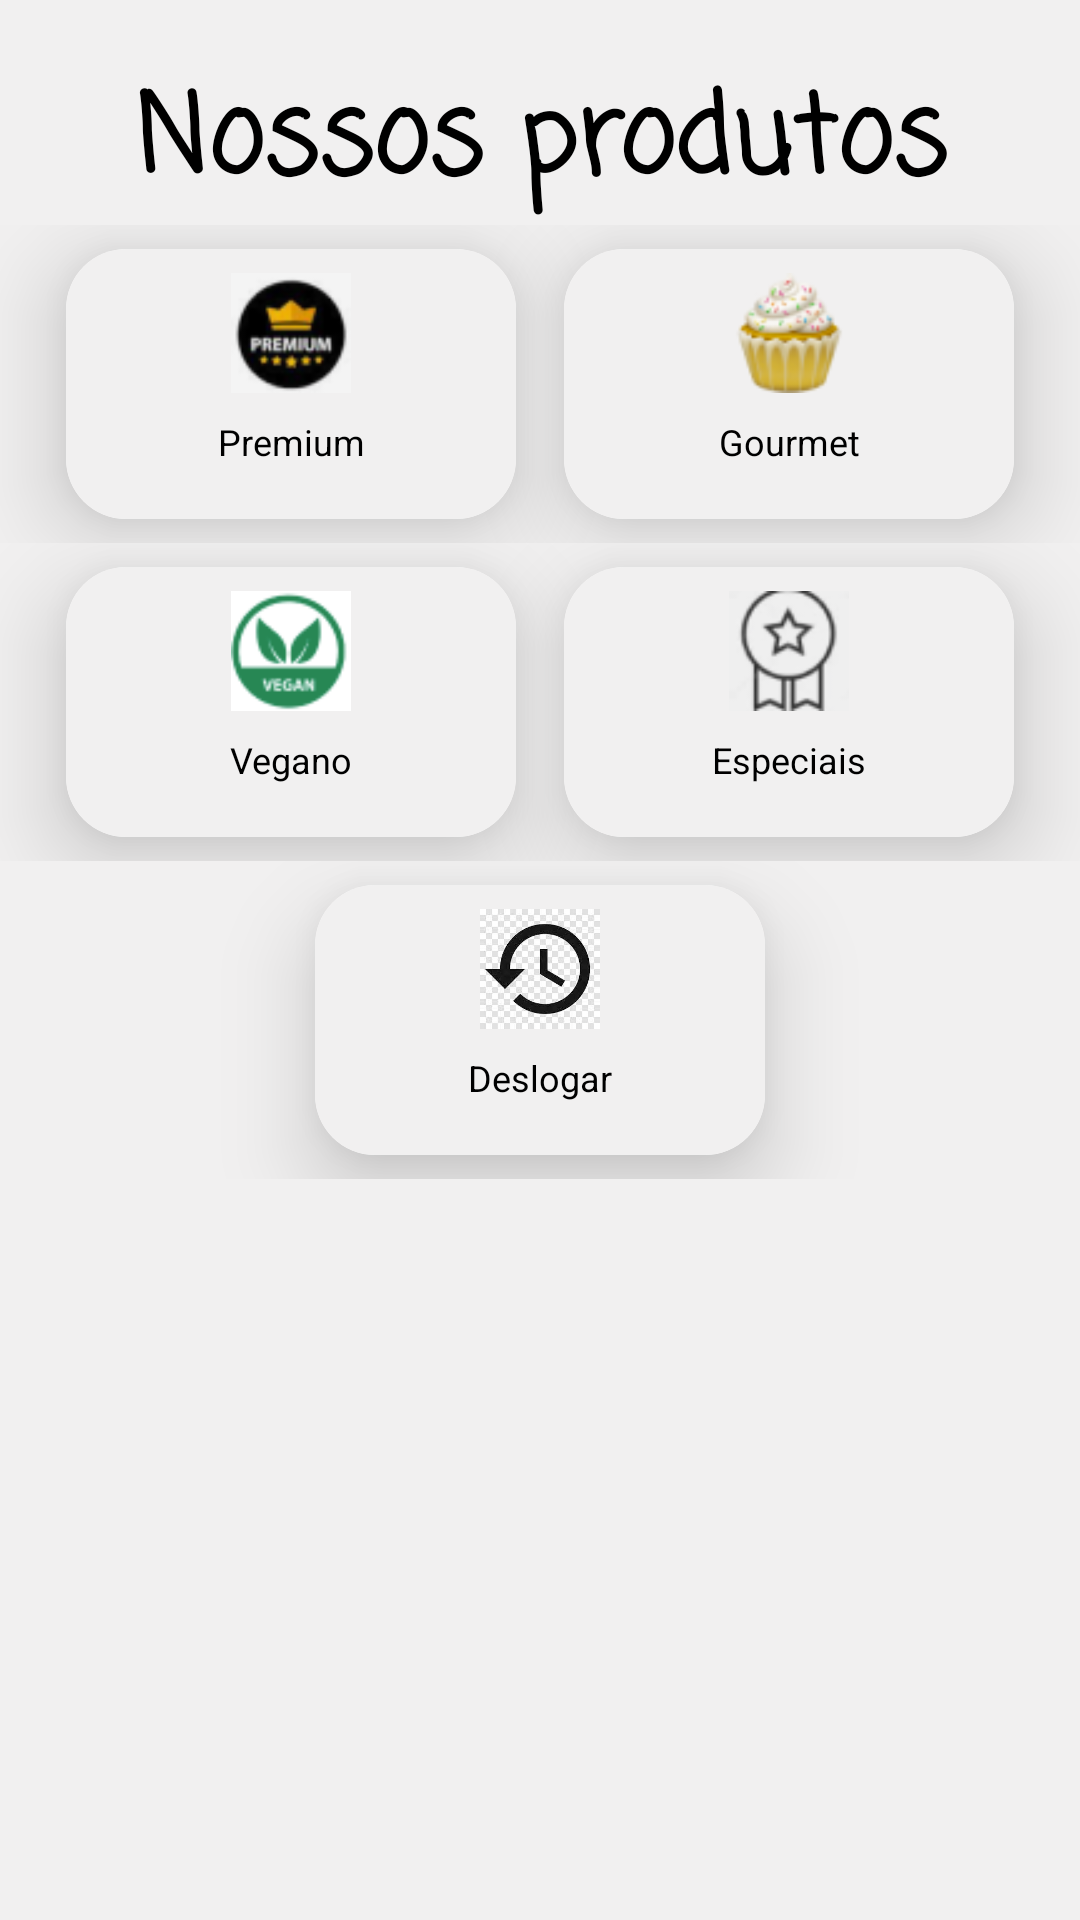

Here is an Android app screen rendered from its layout file. Give the layout XML and the strings, colors and styles it references.
<!-- AndroidManifest.xml: application theme Theme.Ultimavez -->
<!-- res/layout/customer_home_page.xml -->
<?xml version="1.0" encoding="utf-8"?>
<LinearLayout xmlns:android="http://schemas.android.com/apk/res/android"
    xmlns:app="http://schemas.android.com/apk/res-auto"
    xmlns:tools="http://schemas.android.com/tools"
    android:layout_width="match_parent"
    android:layout_height="match_parent"
    android:background="@color/main_white"
    android:gravity="center_horizontal"
    android:layout_gravity="top"
    android:orientation="vertical"
    tools:context=".activity.CustomerHomePageActivity">


    
    <LinearLayout
        android:layout_marginTop="20dp"
        android:layout_width="match_parent"
        android:orientation="vertical"
        android:layout_height="wrap_content">

        <TextView
            android:fontFamily="casual"
            android:textColor="#000000"
            android:layout_width="match_parent"
            android:layout_height="wrap_content"
            android:layout_gravity="start"
            android:textSize="36dp"
            android:gravity="center_horizontal"
            android:text="Nossos produtos"
            android:textStyle="bold" />

        <LinearLayout
            android:layout_width="match_parent"
            android:layout_height="wrap_content"
            android:gravity="center_horizontal"
            android:orientation="horizontal">

            <androidx.cardview.widget.CardView
                android:id="@+id/cardPremium"
                android:layout_width="150dp"
                android:layout_height="90dp"
                android:layout_margin="8dp"
                android:clickable="true"
                android:foreground="?android:attr/selectableItemBackground"
                app:cardCornerRadius="20dp"
                app:cardElevation="18dp">

                <LinearLayout
                    android:layout_width="150dp"
                    android:layout_height="90dp"
                    android:background="@color/main_white"
                    android:orientation="vertical">

                    
                    <ImageView
                        android:layout_width="match_parent"
                        android:layout_height="40dp"
                        android:layout_marginTop="8dp"
                        app:srcCompat="@drawable/premium" />

                    
                    <TextView
                        android:layout_width="match_parent"
                        android:layout_height="wrap_content"
                        android:layout_marginTop="8dp"
                        android:gravity="center"
                        android:text="Premium"
                        android:textColor="@color/black"
                        android:textSize="12sp" />
                </LinearLayout>
            </androidx.cardview.widget.CardView>

            <androidx.cardview.widget.CardView
                android:id="@+id/cardGourmet"
                android:layout_width="150dp"
                android:layout_height="90dp"
                android:layout_margin="8dp"
                android:clickable="true"
                android:foreground="?android:attr/selectableItemBackground"
                app:cardCornerRadius="20dp"
                app:cardElevation="18dp">

                <LinearLayout
                    android:layout_width="150dp"
                    android:layout_height="90dp"
                    android:background="@color/main_white"
                    android:orientation="vertical">

                    
                    <ImageView
                        android:layout_width="match_parent"
                        android:layout_height="40dp"
                        android:layout_marginTop="8dp"
                        app:srcCompat="@drawable/gourmet" />

                    
                    <TextView
                        android:layout_width="match_parent"
                        android:layout_height="wrap_content"
                        android:layout_marginTop="8dp"
                        android:gravity="center"
                        android:text="Gourmet"
                        android:textColor="@color/black"
                        android:textSize="12sp" />
                </LinearLayout>
            </androidx.cardview.widget.CardView>

        </LinearLayout>

        <LinearLayout
            android:layout_width="match_parent"
            android:layout_height="wrap_content"
            android:gravity="center_horizontal"
            android:orientation="horizontal">

            <androidx.cardview.widget.CardView
                android:id="@+id/cardVegano"
                android:layout_width="150dp"
                android:layout_height="90dp"
                android:layout_margin="8dp"
                android:clickable="true"
                android:foreground="?android:attr/selectableItemBackground"
                app:cardCornerRadius="20dp"
                app:cardElevation="18dp">

                <LinearLayout
                    android:layout_width="150dp"
                    android:layout_height="90dp"
                    android:background="@color/main_white"
                    android:orientation="vertical">

                    
                    <ImageView
                        android:layout_width="match_parent"
                        android:layout_height="40dp"
                        android:layout_marginTop="8dp"
                        app:srcCompat="@drawable/vegano" />

                    
                    <TextView
                        android:layout_width="match_parent"
                        android:layout_height="wrap_content"
                        android:layout_marginTop="8dp"
                        android:gravity="center"
                        android:text="Vegano"
                        android:textColor="@color/black"
                        android:textSize="12sp" />
                </LinearLayout>
            </androidx.cardview.widget.CardView>

            <androidx.cardview.widget.CardView
                android:id="@+id/cardEspeciais"
                android:layout_width="150dp"
                android:layout_height="90dp"
                android:layout_margin="8dp"
                android:clickable="true"
                android:foreground="?android:attr/selectableItemBackground"
                app:cardCornerRadius="20dp"
                app:cardElevation="18dp">

                <LinearLayout
                    android:layout_width="150dp"
                    android:layout_height="90dp"
                    android:background="@color/main_white"
                    android:orientation="vertical">

                    
                    <ImageView
                        android:layout_width="match_parent"
                        android:layout_height="40dp"
                        android:layout_marginTop="8dp"
                        app:srcCompat="@drawable/especiais" />

                    
                    <TextView
                        android:layout_width="match_parent"
                        android:layout_height="wrap_content"
                        android:layout_marginTop="8dp"
                        android:gravity="center"
                        android:text="Especiais"
                        android:textColor="@color/black"
                        android:textSize="12sp" />
                </LinearLayout>
            </androidx.cardview.widget.CardView>

        </LinearLayout>

    </LinearLayout>

    
    <LinearLayout
        android:layout_width="match_parent"
        android:orientation="vertical"
        android:layout_height="wrap_content">

        <LinearLayout
            android:layout_width="match_parent"
            android:layout_height="wrap_content"
            android:gravity="center_horizontal"
            android:orientation="horizontal">

            <androidx.cardview.widget.CardView
                android:id="@+id/cardDeslogarUser"
                android:layout_width="150dp"
                android:layout_height="90dp"
                android:layout_margin="8dp"
                android:clickable="true"
                android:foreground="?android:attr/selectableItemBackground"
                app:cardCornerRadius="20dp"
                app:cardElevation="18dp">

                <LinearLayout
                    android:layout_width="150dp"
                    android:layout_height="90dp"
                    android:background="@color/main_white"
                    android:orientation="vertical">

                    
                    <ImageView
                        android:layout_width="match_parent"
                        android:layout_height="40dp"
                        android:layout_marginTop="8dp"
                        app:srcCompat="@drawable/historico" />

                    
                    <TextView
                        android:layout_width="match_parent"
                        android:layout_height="wrap_content"
                        android:layout_marginTop="8dp"
                        android:gravity="center"
                        android:text="Deslogar"
                        android:textColor="@color/black"
                        android:textSize="12sp" />
                </LinearLayout>
            </androidx.cardview.widget.CardView>

        </LinearLayout>

    </LinearLayout>

</LinearLayout>
<!-- resources referenced by this layout -->
<resources>
  <color name="black">#FF000000</color>
  <color name="main_white">#F1F0F0</color>
  <!-- drawable especiais: png bitmap (drawable-v24, 2526 bytes) -->
  <!-- drawable gourmet: png bitmap (drawable-v24, 4910 bytes) -->
  <!-- drawable historico: png bitmap (drawable-v24, 36893 bytes) -->
  <!-- drawable premium: png bitmap (drawable-v24, 4307 bytes) -->
  <!-- drawable vegano: png bitmap (drawable-v24, 2256 bytes) -->
  <style name="Theme.Ultimavez" parent="Theme.MaterialComponents.DayNight.DarkActionBar">
          
          <item name="colorPrimary">@color/main_pink</item>
          <item name="colorPrimaryVariant">@color/purple_700</item>
          <item name="colorOnPrimary">@color/main_white</item>
          
          <item name="colorSecondary">@color/teal_200</item>
          <item name="colorSecondaryVariant">@color/teal_700</item>
          <item name="colorOnSecondary">@color/black</item>
          
          <item name="android:statusBarColor" tools:targetApi="l">?attr/colorPrimaryVariant</item>
          
      </style>
  <color name="main_pink">#F6E3F1</color>
  <color name="purple_700">#E6DBFF</color>
  <color name="teal_200">#FF03DAC5</color>
  <color name="teal_700">#FF018786</color>
</resources>
